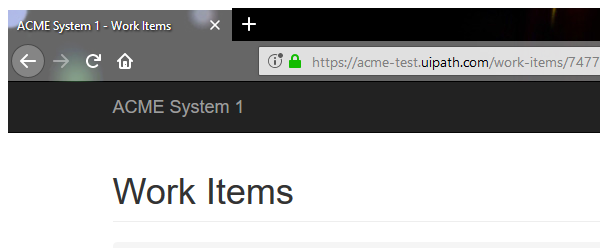
Task: Robotic Enterprise Framework
Workflow: System1_UpdateWI

Step 1: Attach Browser 'firefox.exe ACME' in window 'ACME System 1 - Work Items' (firefox.exe)

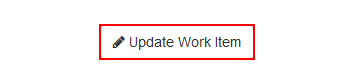
Step 2: click on the button 'Update Work Item'
